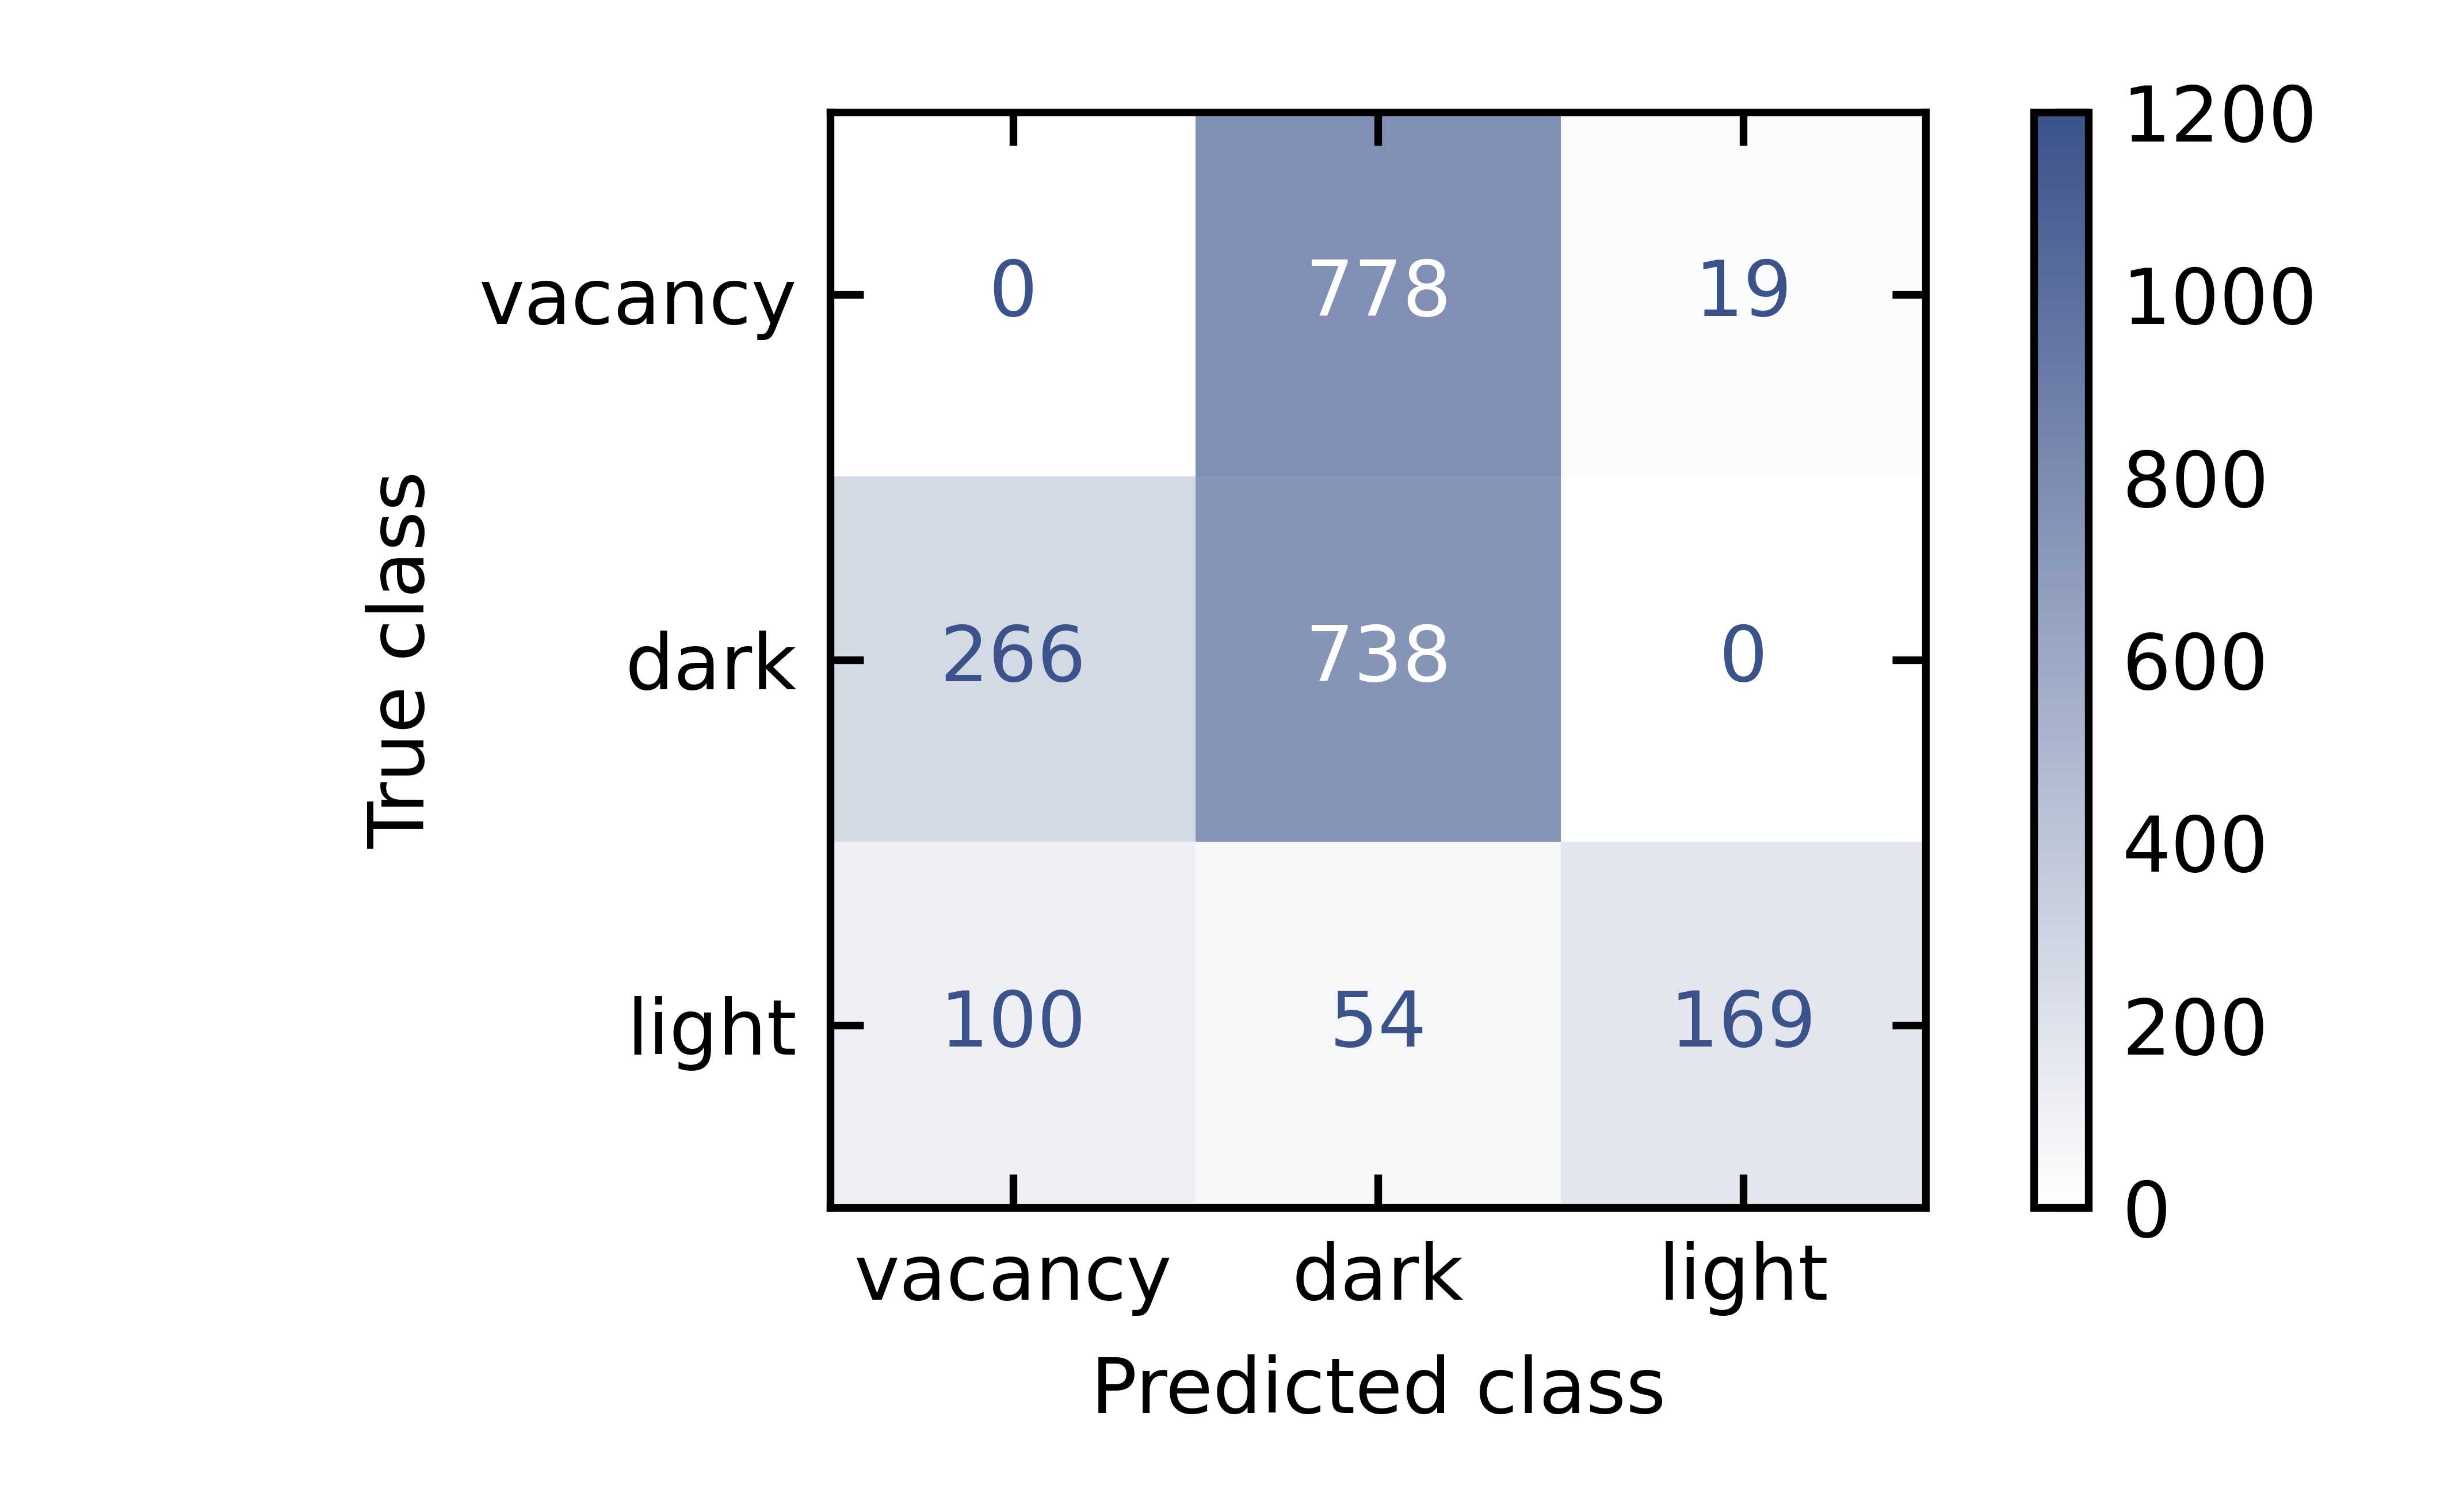

Data behind this chart, as committed beside it:
, background, dark, light
background, 0.0, 778.0, 19.0
dark, 266.0, 738.0, 0.0
light, 100.0, 54.0, 169.0
